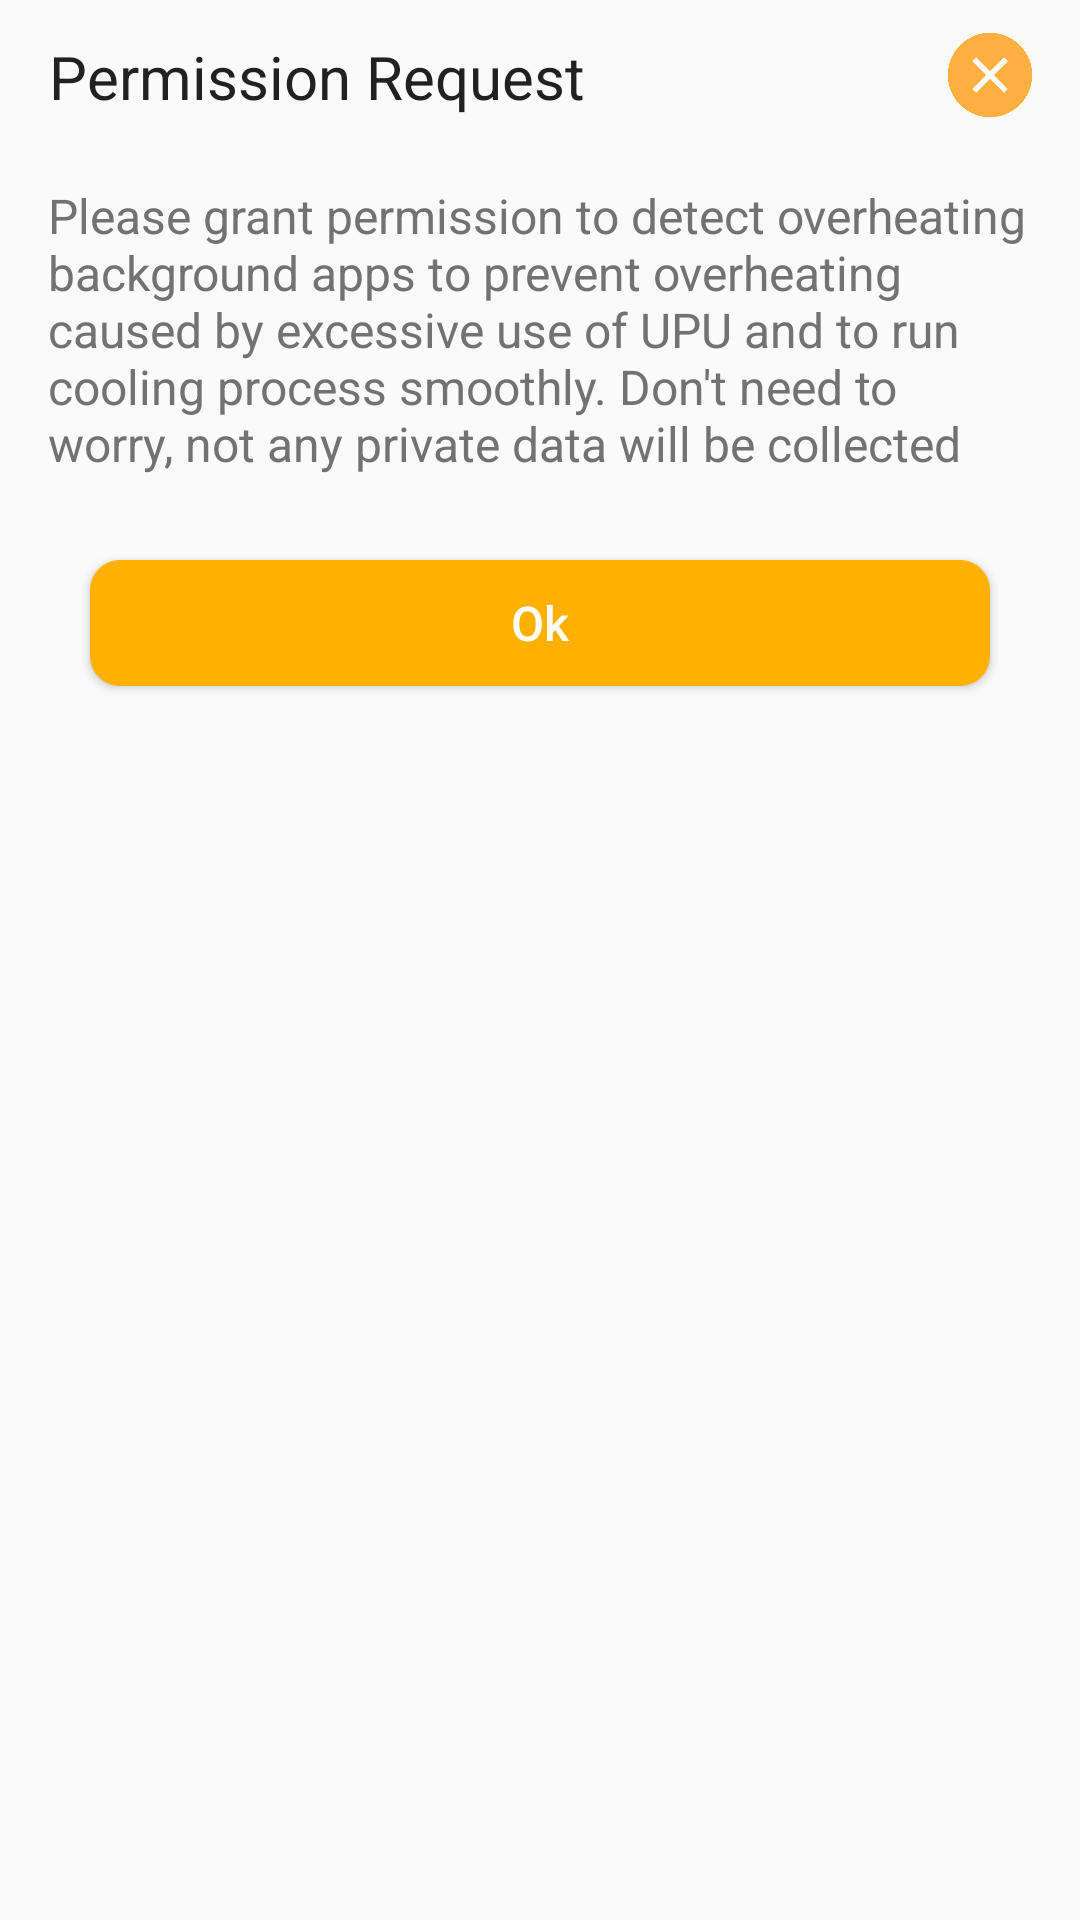

Write the Android layout XML for this screen, with the resource values it uses.
<!-- AndroidManifest.xml: application theme AppTheme -->
<!-- res/layout/permission_dialog.xml -->
<?xml version="1.0" encoding="utf-8"?>
<RelativeLayout xmlns:android="http://schemas.android.com/apk/res/android"
    android:layout_width="match_parent"
    android:layout_height="match_parent"
    android:paddingBottom="20dp">

    <Button
        android:id="@+id/permissionBtn"
        android:layout_width="match_parent"
        android:layout_height="42dp"
        android:layout_below="@+id/permissionSubTxt"
        android:layout_centerHorizontal="true"
        android:layout_marginLeft="30dp"
        android:layout_marginTop="28dp"
        android:layout_marginRight="30dp"
        android:background="@drawable/primary_border"
        android:text="@string/ok"
        android:textColor="@color/white"
        android:textSize="16sp" />

    <RelativeLayout
        android:id="@+id/ll_top"
        android:layout_width="match_parent"
        android:layout_height="wrap_content"
        android:paddingTop="10dp"
        android:paddingBottom="10dp"
        android:paddingRight="15dp">

        <TextView
            android:id="@+id/permissionTitle"
            android:layout_width="wrap_content"
            android:layout_height="wrap_content"
            android:layout_centerVertical="true"
            android:layout_marginLeft="16dp"
            android:layout_marginBottom="4dp"
            android:gravity="center"
            android:text="@string/settingPermission"
            android:textColor="@color/blackcolor"
            android:textSize="20sp"
            />

        <ImageView
            android:id="@+id/crossImg"
            android:layout_width="30dp"
            android:layout_height="30dp"
            android:layout_alignParentRight="true"
            android:layout_marginStart="0dp"
            android:layout_marginTop="0dp"
            android:layout_marginEnd="0dp"
            android:layout_marginBottom="0dp"
            android:layout_marginRight="20dp"
            android:background="@drawable/dialog_cancel"
            android:padding="20dp" />
    </RelativeLayout>


    <TextView
        android:id="@+id/permissionSubTxt"
        android:layout_width="wrap_content"
        android:layout_height="wrap_content"
        android:layout_below="@+id/ll_top"
        android:layout_marginLeft="16dp"
        android:layout_marginTop="10dp"
        android:layout_marginRight="16dp"
        android:text="@string/coolerPermissionTxt"
        android:textColor="@color/secondrytext"
        android:textSize="16sp" />
</RelativeLayout>
<!-- resources referenced by this layout -->
<resources>
  <color name="blackcolor">#212121</color>
  <color name="secondrytext">#727272</color>
  <color name="white">#ffffff</color>
  <!-- drawable dialog_cancel: png bitmap (drawable, 31985 bytes) -->
  <!-- drawable primary_border (drawable) -->
  <?xml version="1.0" encoding="utf-8"?>
  <selector xmlns:android="http://schemas.android.com/apk/res/android">
      <item android:state_pressed="true">
          <shape android:shape="rectangle">
              <corners android:radius="10dp"/>
              <solid android:color="@color/colorAccentdark"/>
              <stroke android:width="1px" android:color="@color/colorAccentdark"/>
          </shape>
      </item>
      <item android:state_focused="true">
          <shape android:shape="rectangle">
              <corners android:radius="10dp"/>
              <stroke android:width="1dp" android:color="@color/colorAccent"/>
              <solid android:color="@color/colorAccentdark"/>
          </shape>
      </item>
      <item>
          <shape android:shape="rectangle">
              <corners android:radius="10dp"/>
              <solid android:color="@color/colorAccent"/>
          </shape>
      </item>
  </selector>
  <string name="coolerPermissionTxt">Please grant permission to detect overheating background apps to prevent overheating caused by excessive use of UPU and to run cooling process smoothly. Don\'t need to worry, not any  private data will be collected</string>
  <string name="ok">Ok</string>
  <string name="settingPermission">Permission Request</string>
  <style name="AppTheme" parent="@style/AppTheme.Base" tools:ignore="ResourceCycle" />
  <color name="colorAccentdark">#e49e04</color>
  <color name="colorAccent">#ffb000</color>
  <style name="AppTheme.Base" parent="@style/Theme.AppCompat.Light.NoActionBar">
          <item name="android:textColorSecondary">@color/listitem</item>
          <item name="android:textColor">@color/secondrytext</item>
          <item name="android:textAllCaps">false</item>
          <item name="colorAccent">@color/colorAccent</item>
          <item name="colorControlHighlight">@color/colorHighlight</item>
          <item name="colorPrimary">@color/appcolor</item>
          <item name="colorPrimaryDark">@color/appcolor</item>
          <item name="android:forceDarkAllowed" tools:targetApi="q">false</item>
      </style>
  <color name="listitem">#fafafa</color>
  <color name="colorHighlight">#cfcfcf</color>
  <color name="appcolor">#8c5ae4</color>
</resources>
